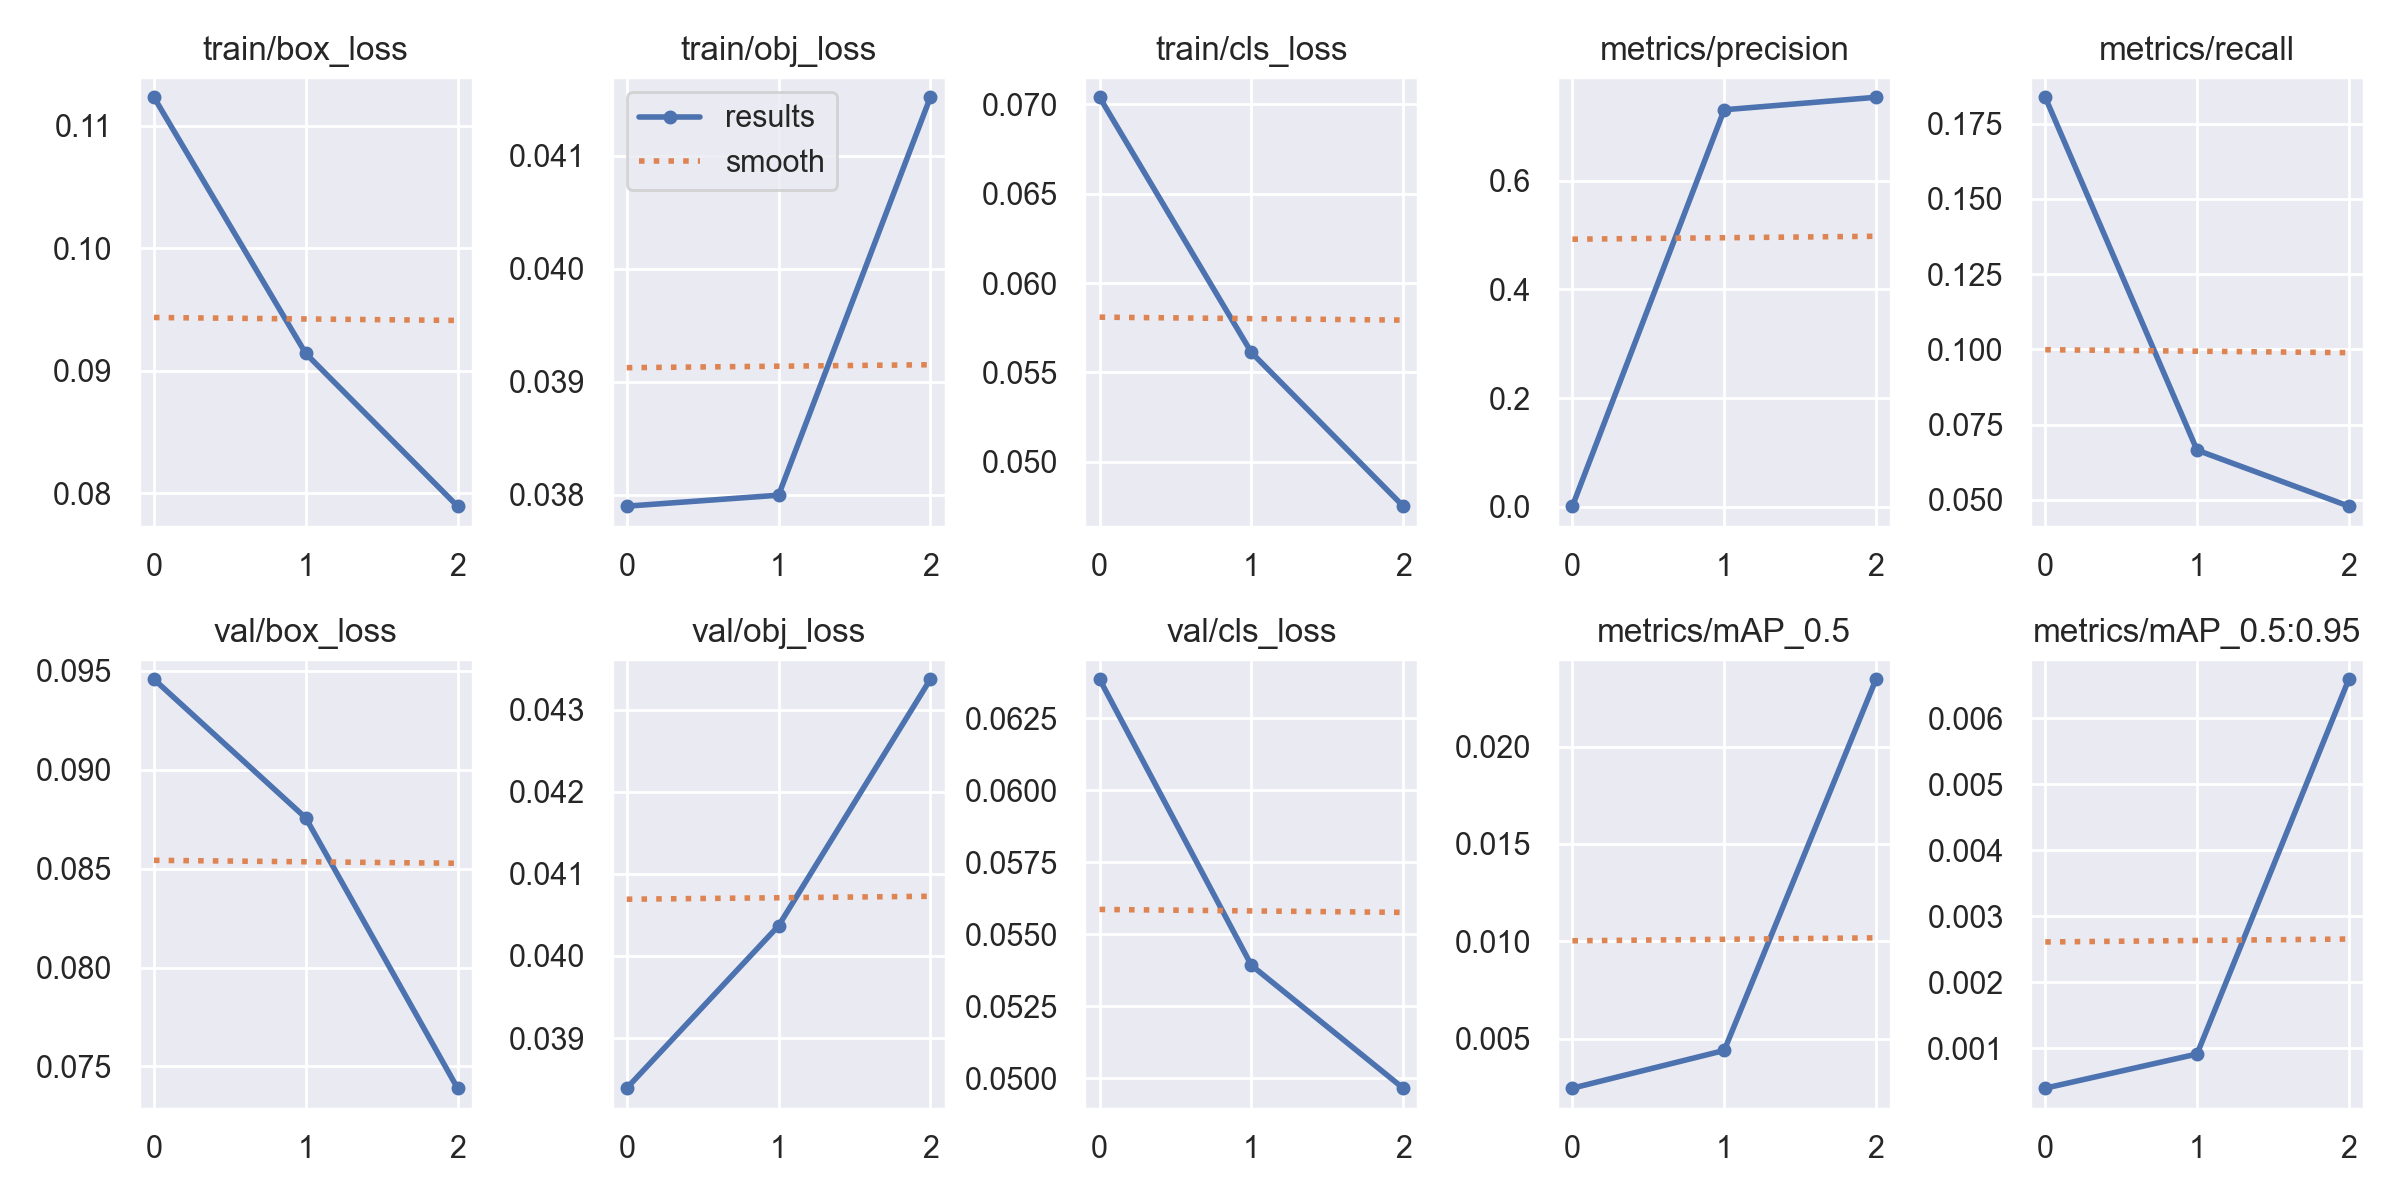

The data file committed next to this chart (first rows):
epoch, train/box_loss, train/obj_loss, train/cls_loss, metrics/precision, metrics/recall, metrics/mAP_0.5, metrics/mAP_0.5:0.95, val/box_loss, val/obj_loss, val/cls_loss, x/lr0, x/lr1, x/lr2
0, 0.1123, 0.0379, 0.0704, 0.0008715, 0.1837, 0.002461, 0.0003968, 0.09458, 0.03839, 0.06385, 0.0712, 0.0032, 0.0032
1, 0.09141, 0.038, 0.05612, 0.7307, 0.06654, 0.004396, 0.0009142, 0.08757, 0.04037, 0.05392, 0.03936, 0.004355, 0.004355
2, 0.07894, 0.04152, 0.04752, 0.7537, 0.04793, 0.02346, 0.006591, 0.0739, 0.04337, 0.04965, 0.005332, 0.003332, 0.003332
